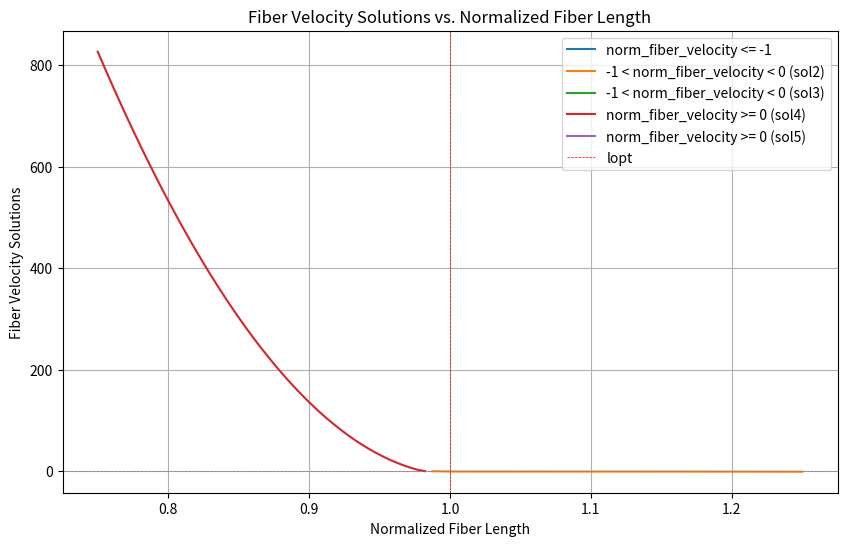

Write the Python code that produced this figure.
import numpy as np
import matplotlib.pyplot as plt

# muscle parameters
penn0 = 0.0
Fmax = 4000.0
lopt = 0.55
lts = 0.25
beta = 0.1

# muscle curve parameters
cT1 = 260.972
cT2 = 7.9706

cL1 = 1.5
cL2 = -2.75
r1 = 0.46899
r2 = 1.80528

cP1 = 1.08027
cP2 = 1.27368

cV1 = 0.227
cV2 = 0.110
Fvmax = 1.6

def tendon_force_length_curve(norm_tendon_length):
    if norm_tendon_length > 1.0:
        tendon_strain = norm_tendon_length - 1.0
        tendon_strain_squared = tendon_strain * tendon_strain
        return cT1 * tendon_strain_squared + cT2 * tendon_strain
    else:
        return 0.0


def active_force_length_curve(norm_fiber_length):
    if (norm_fiber_length > r1) and (norm_fiber_length < r2):
        fiber_strain = norm_fiber_length - 1.0
        fiber_strain_squared = fiber_strain * fiber_strain
        fiber_strain_cubed = fiber_strain_squared * fiber_strain
        return cL1 * fiber_strain_cubed + cL2 * fiber_strain_squared + 1.0
    else:
        return 0.0
    

def passive_force_length_curve(norm_fiber_length):
    if norm_fiber_length > 1.0:
        fiber_strain = norm_fiber_length - 1.0
        fiber_strain_squared = fiber_strain * fiber_strain
        fiber_strain_cubed = fiber_strain_squared * fiber_strain
        return cP1 * fiber_strain_cubed + cP2 * fiber_strain_squared
    else:
        return 0.0


def force_velocity_curve(norm_fiber_velocity):
    if norm_fiber_velocity <= -1:
        return 0.0
    elif norm_fiber_velocity >= 0.0:
        return (Fvmax*norm_fiber_velocity + cV2) / (cV2 + norm_fiber_velocity)
    else:
        return (cV1*(norm_fiber_velocity + 1.0)) / (cV1 - norm_fiber_velocity)
    

# norm_tendon_lengths = np.linspace(0.5, 2.0, 100)
# norm_fiber_lengths = np.linspace(0.5, 2.0, 100)
# norm_fiber_velocities = np.linspace(-1.5, 1.5, 100)

# tendon_forces = [tendon_force_length_curve(l) for l in norm_tendon_lengths]
# active_forces = [active_force_length_curve(l) for l in norm_fiber_lengths]
# passive_forces = [passive_force_length_curve(l) for l in norm_fiber_lengths]
# force_velocities = [force_velocity_curve(v) for v in norm_fiber_velocities]

# fig, axs = plt.subplots(2, 2, figsize=(12, 10))

# axs[0, 0].plot(norm_tendon_lengths, tendon_forces)
# axs[0, 0].set_title('Tendon Force-Length Curve')
# axs[0, 0].set_xlabel('Normalized Tendon Length')
# axs[0, 0].set_ylabel('Tendon Force')

# axs[0, 1].plot(norm_fiber_lengths, active_forces)
# axs[0, 1].set_title('Active Force-Length Curve')
# axs[0, 1].set_xlabel('Normalized Fiber Length')
# axs[0, 1].set_ylabel('Active Force')

# axs[1, 0].plot(norm_fiber_lengths, passive_forces)
# axs[1, 0].set_title('Passive Force-Length Curve')
# axs[1, 0].set_xlabel('Normalized Fiber Length')
# axs[1, 0].set_ylabel('Passive Force')

# axs[1, 1].plot(norm_fiber_velocities, force_velocities)
# axs[1, 1].set_title('Force-Velocity Curve')
# axs[1, 1].set_xlabel('Normalized Fiber Velocity')
# axs[1, 1].set_ylabel('Force Velocity')

# plt.tight_layout()
# plt.show()



def calc_fiber_velocity_solutions(muscle_tendon_length, activation, norm_fiber_length):
    fiber_length = norm_fiber_length * lopt
    tendon_length = muscle_tendon_length - np.sqrt(fiber_length**2 - (lopt * np.sin(penn0))**2)
    norm_tendon_length = tendon_length / lts
    cosPenn = (muscle_tendon_length - tendon_length) / fiber_length

    ft = tendon_force_length_curve(norm_tendon_length)
    fl = active_force_length_curve(norm_fiber_length)
    fp = passive_force_length_curve(norm_fiber_length)

    f_target = (ft / cosPenn) - fp

    # norm_fiber_velocity <= -1
    sol1 = f_target / beta
    if sol1 > -1:
        sol1 = np.nan

    # -1 < norm_fiber_velocity < 0
    a2 = -beta
    a1 = activation*fl*cV1 + f_target + beta*cV1
    a0 = activation*fl*cV1 - f_target*cV1

    discriminant = a1**2 - 4*a2*a0
    sqrt_discriminant = np.sqrt(discriminant)
    sol2 = (-a1 + sqrt_discriminant) / (2 * a2)
    sol3 = (-a1 - sqrt_discriminant) / (2 * a2)
    if sol2 <= -1 or sol2 >= 0:
        sol2 = np.nan
    if sol3 <= -1 or sol3 >= 0:
        sol3 = np.nan

    # norm_fiber_velocity >= 0
    a2 = beta
    a1 = activation*fl*Fvmax + beta*cV2 - f_target
    a0 = activation*fl*cV2 - f_target*cV2
    discriminant = a1**2 - 4*a2*a0
    sqrt_discriminant = np.sqrt(discriminant)
    sol4 = (-a1 + sqrt_discriminant) / (2 * a2)
    sol5 = (-a1 - sqrt_discriminant) / (2 * a2)
    if sol4 < 0:
        sol4 = np.nan
    if sol5 < 0:
        sol5 = np.nan

    return np.array([sol1, sol2, sol3, sol4, sol5])

activation = 0.5
muscle_tendon_length = lopt + lts
norm_fiber_lengths = np.linspace(0.75, 1.25, 100)

solutions = np.zeros((len(norm_fiber_lengths), 5))
for i, norm_fiber_length in enumerate(norm_fiber_lengths):
    solutions[i, :] = calc_fiber_velocity_solutions(muscle_tendon_length, activation, norm_fiber_length)

# Plot the results
plt.figure(figsize=(10, 6))
plt.plot(norm_fiber_lengths, solutions[:, 0], label='norm_fiber_velocity <= -1')
plt.plot(norm_fiber_lengths, solutions[:, 1], label='-1 < norm_fiber_velocity < 0 (sol2)')
plt.plot(norm_fiber_lengths, solutions[:, 2], label='-1 < norm_fiber_velocity < 0 (sol3)')
plt.plot(norm_fiber_lengths, solutions[:, 3], label='norm_fiber_velocity >= 0 (sol4)')
plt.plot(norm_fiber_lengths, solutions[:, 4], label='norm_fiber_velocity >= 0 (sol5)')
plt.title('Fiber Velocity Solutions vs. Normalized Fiber Length')
plt.xlabel('Normalized Fiber Length')
plt.ylabel('Fiber Velocity Solutions')
plt.axhline(0, color='gray', linestyle='--', linewidth=0.5)
plt.axvline(1.0, color='red', linestyle='--', linewidth=0.5, label='lopt')
plt.legend()
plt.grid()
plt.show()
